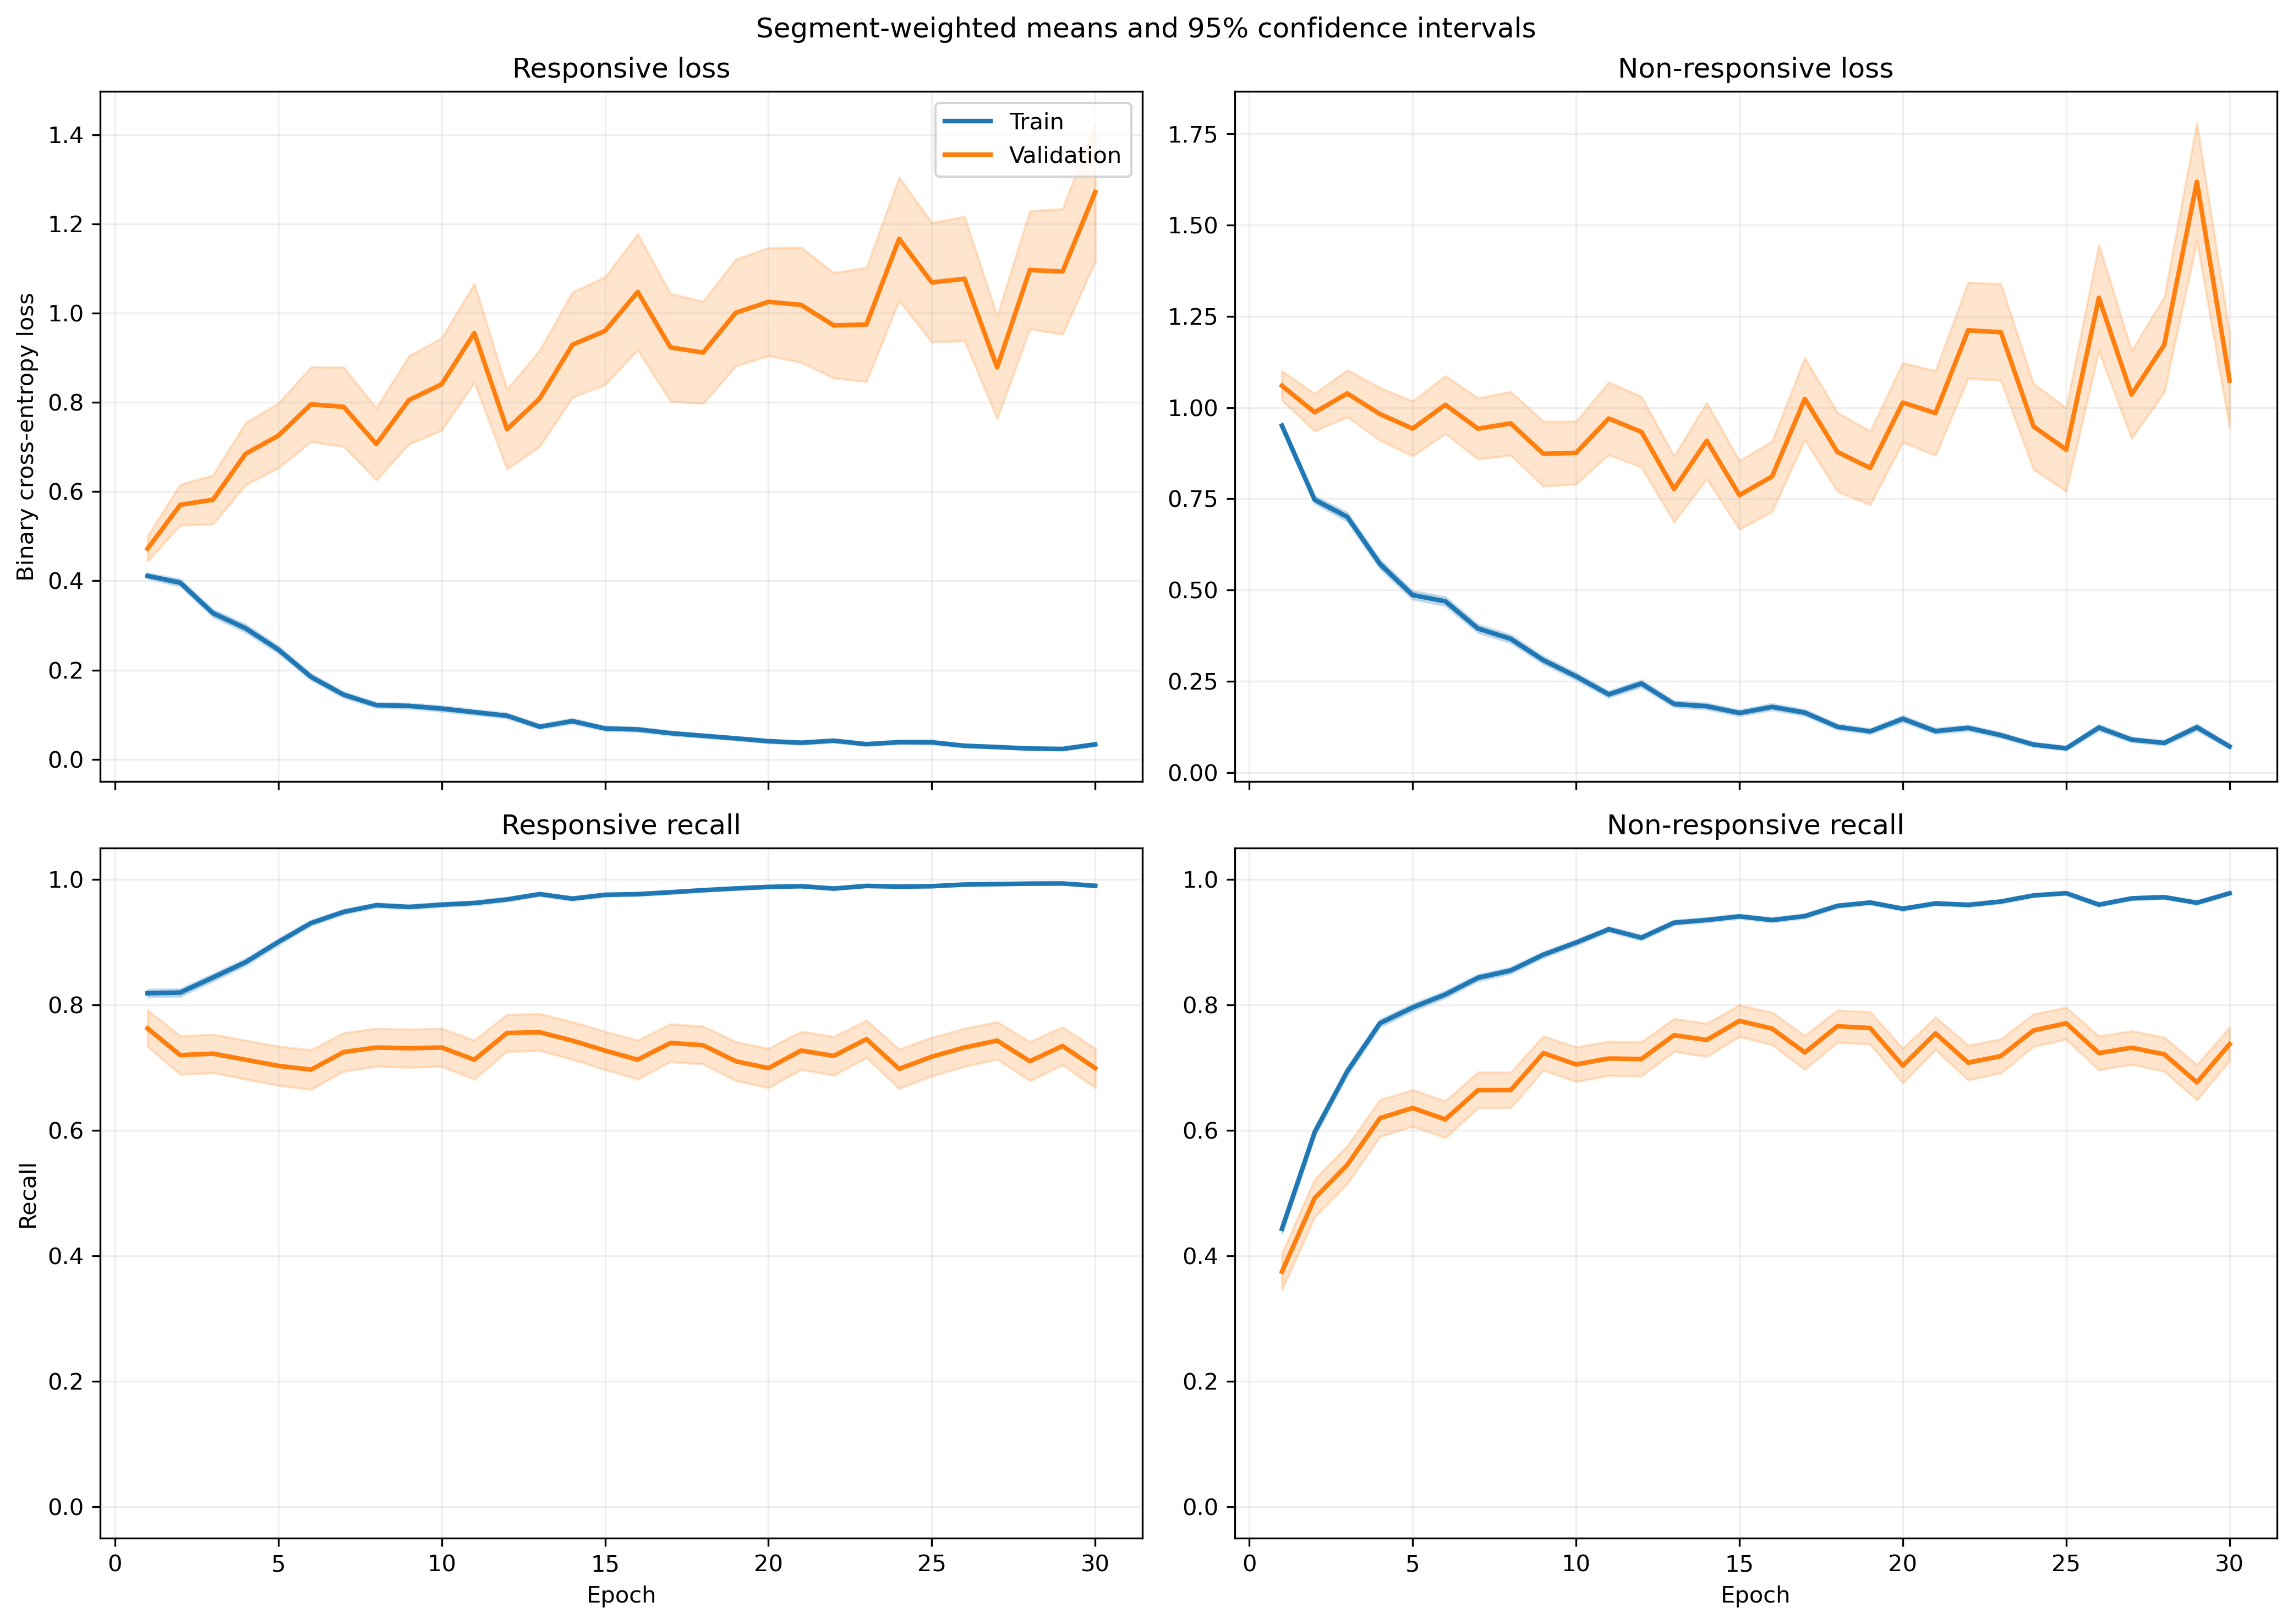

Values plotted in this chart, from the file beside it:
fold, epoch, split, r_loss, r_loss_count, r_loss_sum, r_loss_sum_sq, r_recall, r_recall_count, r_recall_sum, r_recall_sum_sq, nr_loss, nr_loss_count, nr_loss_sum, nr_loss_sum_sq, nr_recall, nr_recall_count, nr_recall_sum, nr_recall_sum_sq
1, 1, train, 0.443, 814, 360.6, 257, 0.8059, 814, 656.0, 656.0, 0.859, 1051, 902.8, 1085, 0.4634, 1051, 487.0, 487.0
1, 1, validation, 0.1904, 7, 1.333, 0.2979, 1.0, 7, 7.0, 7.0, , 0, 0.0, 0.0, , 0, 0.0, 0.0
1, 2, train, 0.3323, 814, 270.5, 205.4, 0.8735, 814, 711.0, 711.0, 0.8142, 1051, 855.7, 1180, 0.5414, 1051, 569.0, 569.0
1, 2, validation, 0.2024, 7, 1.417, 0.3571, 1.0, 7, 7.0, 7.0, , 0, 0.0, 0.0, , 0, 0.0, 0.0
1, 3, train, 0.3294, 814, 268.1, 295.9, 0.8526, 814, 694.0, 694.0, 0.6001, 1051, 630.7, 1076, 0.745, 1051, 783.0, 783.0
1, 3, validation, 0.05679, 7, 0.3975, 0.02983, 1.0, 7, 7.0, 7.0, , 0, 0.0, 0.0, , 0, 0.0, 0.0
1, 4, train, 0.2286, 814, 186.1, 186.2, 0.9152, 814, 745.0, 745.0, 0.5193, 1051, 545.8, 882.1, 0.7726, 1051, 812.0, 812.0
1, 4, validation, 0.07034, 7, 0.4924, 0.04308, 1.0, 7, 7.0, 7.0, , 0, 0.0, 0.0, , 0, 0.0, 0.0
1, 5, train, 0.1981, 814, 161.3, 187.9, 0.9361, 814, 762.0, 762.0, 0.3677, 1051, 386.4, 601.2, 0.8392, 1051, 882.0, 882.0
1, 5, validation, 0.08005, 7, 0.5603, 0.06661, 1.0, 7, 7.0, 7.0, , 0, 0.0, 0.0, , 0, 0.0, 0.0
1, 6, train, 0.167, 814, 136, 190.9, 0.9324, 814, 759.0, 759.0, 0.3519, 1051, 369.9, 717.9, 0.8601, 1051, 904.0, 904.0
1, 6, validation, 0.03098, 7, 0.2169, 0.01273, 1.0, 7, 7.0, 7.0, , 0, 0.0, 0.0, , 0, 0.0, 0.0
1, 7, train, 0.1043, 814, 84.93, 74.36, 0.9693, 814, 789.0, 789.0, 0.3285, 1051, 345.3, 574.5, 0.8592, 1051, 903.0, 903.0
1, 7, validation, 0.05064, 7, 0.3544, 0.03204, 1.0, 7, 7.0, 7.0, , 0, 0.0, 0.0, , 0, 0.0, 0.0
1, 8, train, 0.1179, 814, 95.98, 60.86, 0.973, 814, 792.0, 792.0, 0.4183, 1051, 439.6, 586.7, 0.803, 1051, 844.0, 844.0
1, 8, validation, 0.04592, 7, 0.3215, 0.02859, 1.0, 7, 7.0, 7.0, , 0, 0.0, 0.0, , 0, 0.0, 0.0
1, 9, train, 0.1681, 814, 136.8, 181.3, 0.941, 814, 766.0, 766.0, 0.3039, 1051, 319.4, 546.4, 0.8668, 1051, 911.0, 911.0
1, 9, validation, 0.03579, 7, 0.2506, 0.0133, 1.0, 7, 7.0, 7.0, , 0, 0.0, 0.0, , 0, 0.0, 0.0
1, 10, train, 0.1137, 814, 92.58, 118.5, 0.9558, 814, 778.0, 778.0, 0.1764, 1051, 185.4, 394.9, 0.9372, 1051, 985.0, 985.0
1, 10, validation, 0.04279, 7, 0.2995, 0.05351, 1.0, 7, 7.0, 7.0, , 0, 0.0, 0.0, , 0, 0.0, 0.0
1, 11, train, 0.1785, 814, 145.3, 186.7, 0.9459, 814, 770.0, 770.0, 0.1328, 1051, 139.5, 247.4, 0.9581, 1051, 1007, 1007
1, 11, validation, 0.07619, 7, 0.5333, 0.08521, 1.0, 7, 7.0, 7.0, , 0, 0.0, 0.0, , 0, 0.0, 0.0
1, 12, train, 0.1002, 814, 81.57, 171.4, 0.9644, 814, 785.0, 785.0, 0.1811, 1051, 190.3, 511.4, 0.9401, 1051, 988.0, 988.0
1, 12, validation, 0.01138, 7, 0.07966, 0.001888, 1.0, 7, 7.0, 7.0, , 0, 0.0, 0.0, , 0, 0.0, 0.0
1, 13, train, 0.03162, 814, 25.74, 15.64, 0.9902, 814, 806.0, 806.0, 0.204, 1051, 214.4, 568.2, 0.9315, 1051, 979.0, 979.0
1, 13, validation, 0.01035, 7, 0.07247, 0.00168, 1.0, 7, 7.0, 7.0, , 0, 0.0, 0.0, , 0, 0.0, 0.0
1, 14, train, 0.09351, 814, 76.12, 116.5, 0.9668, 814, 787.0, 787.0, 0.1982, 1051, 208.3, 438.3, 0.9191, 1051, 966.0, 966.0
1, 14, validation, 0.01036, 7, 0.07255, 0.001141, 1.0, 7, 7.0, 7.0, , 0, 0.0, 0.0, , 0, 0.0, 0.0
1, 15, train, 0.03472, 814, 28.26, 23.23, 0.9889, 814, 805.0, 805.0, 0.1459, 1051, 153.4, 407.9, 0.9534, 1051, 1002, 1002
1, 15, validation, 0.003776, 7, 0.02643, 0.0001445, 1.0, 7, 7.0, 7.0, , 0, 0.0, 0.0, , 0, 0.0, 0.0
1, 16, train, 0.0721, 814, 58.69, 94.69, 0.9754, 814, 794.0, 794.0, 0.08801, 1051, 92.5, 214.5, 0.9772, 1051, 1027, 1027
1, 16, validation, 0.02695, 7, 0.1887, 0.02704, 1.0, 7, 7.0, 7.0, , 0, 0.0, 0.0, , 0, 0.0, 0.0
1, 17, train, 0.04061, 814, 33.06, 51.05, 0.9853, 814, 802.0, 802.0, 0.1069, 1051, 112.4, 324.5, 0.9715, 1051, 1021, 1021
1, 17, validation, 0.01028, 7, 0.07199, 0.003624, 1.0, 7, 7.0, 7.0, , 0, 0.0, 0.0, , 0, 0.0, 0.0
1, 18, train, 0.05158, 814, 41.99, 87.18, 0.984, 814, 801.0, 801.0, 0.1431, 1051, 150.4, 428.5, 0.9591, 1051, 1008, 1008
1, 18, validation, 0.002891, 7, 0.02024, 0.0001072, 1.0, 7, 7.0, 7.0, , 0, 0.0, 0.0, , 0, 0.0, 0.0
1, 19, train, 0.02632, 814, 21.42, 6.65, 0.9951, 814, 810.0, 810.0, 0.09186, 1051, 96.54, 188.8, 0.9696, 1051, 1019, 1019
1, 19, validation, 0.01645, 7, 0.1152, 0.007194, 1.0, 7, 7.0, 7.0, , 0, 0.0, 0.0, , 0, 0.0, 0.0
1, 20, train, 0.1035, 814, 84.25, 270.4, 0.9705, 814, 790.0, 790.0, 0.08463, 1051, 88.95, 256.3, 0.9753, 1051, 1025, 1025
1, 20, validation, 0.1371, 7, 0.9598, 0.8821, 0.8571, 7, 6.0, 6.0, , 0, 0.0, 0.0, , 0, 0.0, 0.0
1, 21, train, 0.0221, 814, 17.99, 16.64, 0.9951, 814, 810.0, 810.0, 0.1069, 1051, 112.4, 271.7, 0.9696, 1051, 1019, 1019
1, 21, validation, 0.002314, 7, 0.0162, 9.613992733648047e-05, 1.0, 7, 7.0, 7.0, , 0, 0.0, 0.0, , 0, 0.0, 0.0
1, 22, train, 0.07094, 814, 57.74, 117.3, 0.9767, 814, 795.0, 795.0, 0.07688, 1051, 80.8, 169.2, 0.9762, 1051, 1026, 1026
1, 22, validation, 0.004228, 7, 0.02959, 0.0004015, 1.0, 7, 7.0, 7.0, , 0, 0.0, 0.0, , 0, 0.0, 0.0
1, 23, train, 0.05976, 814, 48.64, 88.46, 0.9767, 814, 795.0, 795.0, 0.05887, 1051, 61.87, 167.1, 0.9848, 1051, 1035, 1035
1, 23, validation, 0.00181, 7, 0.01267, 7.670695254091697e-05, 1.0, 7, 7.0, 7.0, , 0, 0.0, 0.0, , 0, 0.0, 0.0
1, 24, train, 0.01368, 814, 11.14, 4.426, 0.9988, 814, 813.0, 813.0, 0.08329, 1051, 87.54, 187.2, 0.9743, 1051, 1024, 1024
1, 24, validation, 0.01181, 7, 0.08269, 0.005471, 1.0, 7, 7.0, 7.0, , 0, 0.0, 0.0, , 0, 0.0, 0.0
1, 25, train, 0.01871, 814, 15.23, 21.12, 0.9926, 814, 808.0, 808.0, 0.08589, 1051, 90.28, 307.5, 0.9743, 1051, 1024, 1024
1, 25, validation, 0.00512, 7, 0.03584, 0.001103, 1.0, 7, 7.0, 7.0, , 0, 0.0, 0.0, , 0, 0.0, 0.0
1, 26, train, 0.03059, 814, 24.9, 24.19, 0.9926, 814, 808.0, 808.0, 0.06659, 1051, 69.99, 146.7, 0.9791, 1051, 1029, 1029
1, 26, validation, 0.007028, 7, 0.04919, 0.001172, 1.0, 7, 7.0, 7.0, , 0, 0.0, 0.0, , 0, 0.0, 0.0
1, 27, train, 0.01647, 814, 13.41, 4.862, 0.9963, 814, 811.0, 811.0, 0.09394, 1051, 98.73, 211.2, 0.9734, 1051, 1023, 1023
1, 27, validation, 0.005015, 7, 0.03511, 0.0004336, 1.0, 7, 7.0, 7.0, , 0, 0.0, 0.0, , 0, 0.0, 0.0
1, 28, train, 0.01221, 814, 9.937, 6.571, 0.9963, 814, 811.0, 811.0, 0.04727, 1051, 49.68, 127.1, 0.9857, 1051, 1036, 1036
1, 28, validation, 0.004388, 7, 0.03072, 0.0007384, 1.0, 7, 7.0, 7.0, , 0, 0.0, 0.0, , 0, 0.0, 0.0
1, 29, train, 0.01726, 814, 14.05, 19.35, 0.9975, 814, 812.0, 812.0, 0.04121, 1051, 43.32, 66.51, 0.9867, 1051, 1037, 1037
1, 29, validation, 0.0007848, 7, 0.005494, 1.3522362905860064e-05, 1.0, 7, 7.0, 7.0, , 0, 0.0, 0.0, , 0, 0.0, 0.0
1, 30, train, 0.0127, 814, 10.34, 11.91, 0.9963, 814, 811.0, 811.0, 0.05589, 1051, 58.74, 125.8, 0.9781, 1051, 1028, 1028
1, 30, validation, 0.0006405, 7, 0.004484, 8.948107051764964e-06, 1.0, 7, 7.0, 7.0, , 0, 0.0, 0.0, , 0, 0.0, 0.0
... 1,140 more rows
